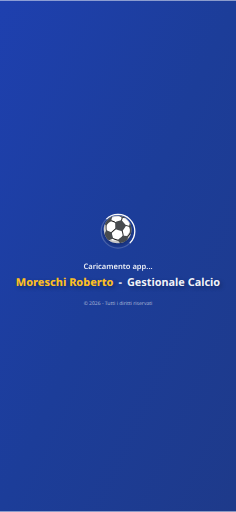
t = 0.00 s
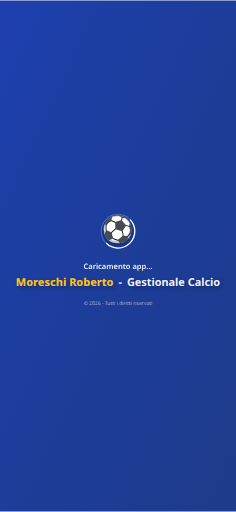
t = 0.25 s
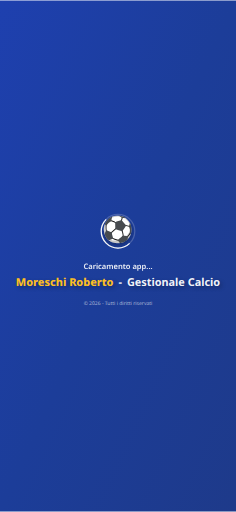
t = 0.50 s
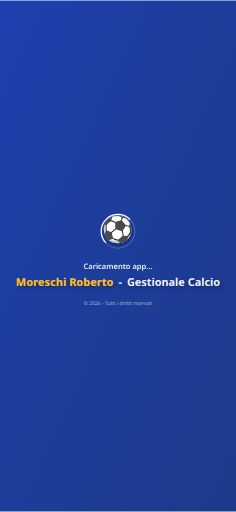
t = 0.75 s

The animated SVG that drew these frames (rendered in a browser with its animation timeline set to each time). Animation: 1 SMIL element (animateTransform=1); one cycle of 1.00 s, repeats indefinitely.

<svg width="1125" height="2436" viewBox="0 0 1125 2436" xmlns="http://www.w3.org/2000/svg">
  <!-- Gradiente di sfondo blu identico al manifest originale -->
  <defs>
    <linearGradient id="bgGradient" x1="0%" y1="0%" x2="100%" y2="100%">
      <stop offset="0%" style="stop-color:#1e40af;stop-opacity:1" />
      <stop offset="50%" style="stop-color:#1c3d99;stop-opacity:1" />
      <stop offset="100%" style="stop-color:#1e3a8a;stop-opacity:1" />
    </linearGradient>
    
    <!-- Filtro ombra per il pallone -->
    <filter id="shadow" x="-50%" y="-50%" width="200%" height="200%">
      <feGaussianBlur in="SourceAlpha" stdDeviation="10"/>
      <feOffset dx="0" dy="10" result="offsetblur"/>
      <feComponentTransfer>
        <feFuncA type="linear" slope="0.3"/>
      </feComponentTransfer>
      <feMerge>
        <feMergeNode/>
        <feMergeNode in="SourceGraphic"/>
      </feMerge>
    </filter>
  </defs>
  
  <!-- Sfondo gradiente -->
  <rect width="1125" height="2436" fill="url(#bgGradient)"/>
  
  <!-- Cerchio spinner -->
  <circle cx="562.5" cy="1100" r="80" fill="none" stroke="rgba(255,255,255,0.2)" stroke-width="6"/>
  <circle cx="562.5" cy="1100" r="80" fill="none" stroke="#ffffff" stroke-width="6" 
          stroke-dasharray="251.2" stroke-dashoffset="188.4" 
          transform="rotate(-90 562.5 1100)">
    <animateTransform attributeName="transform" type="rotate" 
                      from="0 562.5 1100" to="360 562.5 1100" 
                      dur="1s" repeatCount="indefinite"/>
  </circle>
  
  <!-- Pallone emoji -->
  <text x="562.5" y="1130" font-size="120" text-anchor="middle" filter="url(#shadow)">⚽</text>
  
  <!-- Testo "Caricamento app..." -->
  <text x="562.5" y="1280" font-family="system-ui, -apple-system, sans-serif" 
        font-size="36" font-weight="600" fill="white" text-anchor="middle" opacity="0.9">
    Caricamento app...
  </text>
  
  <!-- Titolo: "Moreschi Roberto - Gestionale Calcio" -->
  <text x="562.5" y="1360" font-family="system-ui, -apple-system, sans-serif" 
        font-size="52" font-weight="700" fill="rgba(255,255,255,0.95)" text-anchor="middle"
        style="text-shadow: 2px 2px 4px rgba(0,0,0,0.3)">
    <tspan fill="#fbbf24" font-weight="800">Moreschi Roberto</tspan>
    <tspan dx="10">-</tspan>
    <tspan dx="10">Gestionale Calcio</tspan>
  </text>
  
  <!-- Copyright -->
  <text x="562.5" y="1450" font-family="system-ui, -apple-system, sans-serif" 
        font-size="24" font-weight="400" fill="rgba(255,255,255,0.6)" text-anchor="middle">
    © 2026 - Tutti i diritti riservati
  </text>
</svg>
